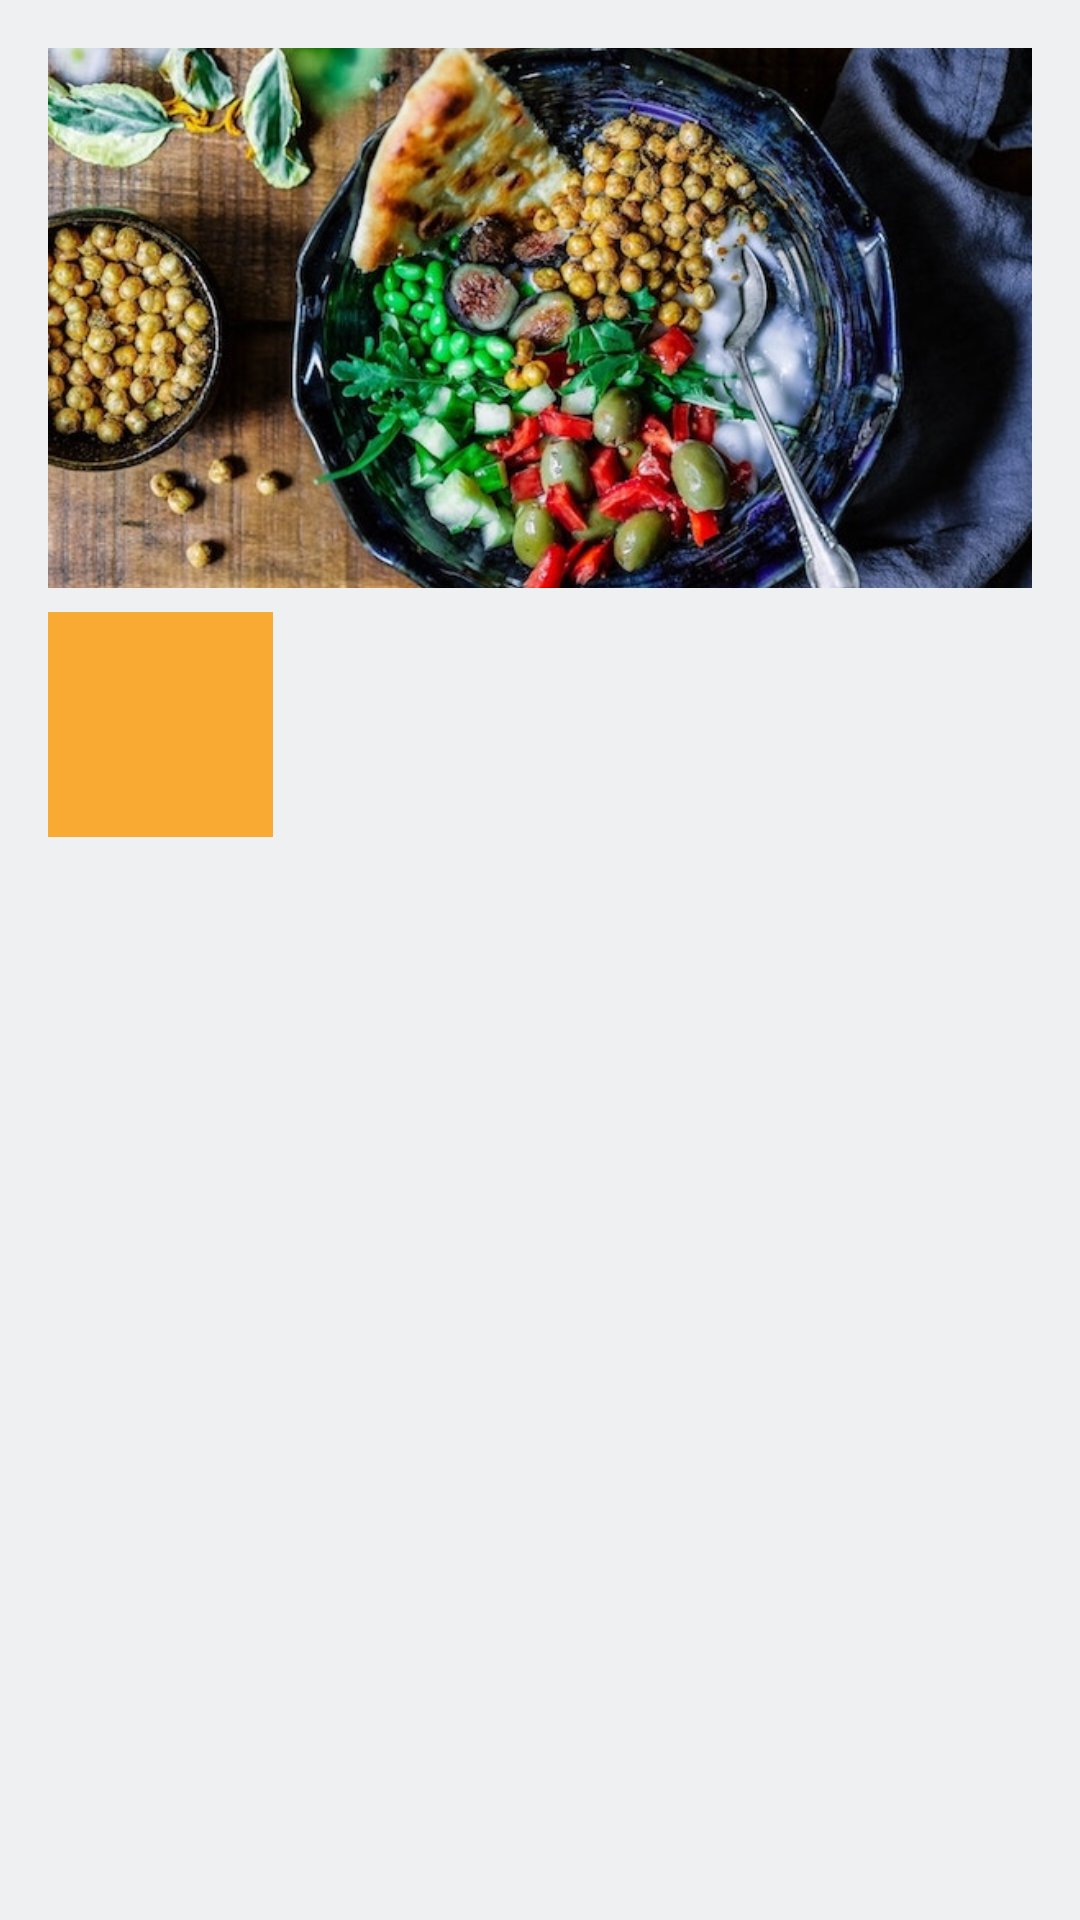

Reconstruct the res/layout file that produces this screen, plus the resources it refers to.
<!-- AndroidManifest.xml: application theme Theme.MyApp -->
<!-- res/layout/fragment_restaurant_details_dialog.xml -->
<?xml version="1.0" encoding="utf-8"?>
<androidx.constraintlayout.widget.ConstraintLayout xmlns:android="http://schemas.android.com/apk/res/android"
    xmlns:app="http://schemas.android.com/apk/res-auto"
    xmlns:tools="http://schemas.android.com/tools"
    android:layout_width="match_parent"
    android:layout_height="wrap_content"
    android:padding="@dimen/spacing_16"
    tools:context=".ui.detail.RestaurantDetailsDialogFragment">

    <ImageView
        android:id="@+id/coverImageView"
        android:layout_width="0dp"
        android:layout_height="@dimen/cover_image_height"
        android:scaleType="centerCrop"
        android:src="@drawable/mock_cover"
        app:layout_constraintEnd_toEndOf="parent"
        app:layout_constraintStart_toStartOf="parent"
        app:layout_constraintTop_toTopOf="parent" />

    <ImageView
        android:id="@+id/imageView"
        android:layout_width="@dimen/logo_image_size"
        android:layout_height="@dimen/logo_image_size"
        android:layout_marginTop="@dimen/spacing_8"
        android:background="#f9aa33"
        android:contentDescription="@null"
        app:layout_constraintStart_toStartOf="@+id/coverImageView"
        app:layout_constraintTop_toBottomOf="@+id/coverImageView"
        tools:src="@tools:sample/avatars" />

    <TextView
        android:id="@+id/titleText"
        android:layout_width="0dp"
        android:layout_height="wrap_content"
        android:layout_marginStart="@dimen/spacing_16"
        android:layout_marginTop="@dimen/spacing_8"
        android:includeFontPadding="false"
        android:textAppearance="@style/TextAppearance.AppCompat.Large"
        app:layout_constraintEnd_toEndOf="parent"
        app:layout_constraintStart_toEndOf="@+id/imageView"
        app:layout_constraintTop_toBottomOf="@+id/coverImageView"
        tools:text="Amsterdam Kitchen" />

    <TextView
        android:id="@+id/subtitleText"
        android:layout_width="0dp"
        android:layout_height="wrap_content"
        android:layout_marginTop="@dimen/spacing_8"
        android:textAppearance="@style/TextAppearance.AppCompat.Small"
        app:layout_constraintEnd_toEndOf="@+id/titleText"
        app:layout_constraintStart_toStartOf="@+id/titleText"
        app:layout_constraintTop_toBottomOf="@+id/titleText"
        tools:text="TextView" />

</androidx.constraintlayout.widget.ConstraintLayout>
<!-- resources referenced by this layout -->
<resources>
  <dimen name="cover_image_height">180dp</dimen>
  <dimen name="logo_image_size">75dp</dimen>
  <dimen name="spacing_16">16dp</dimen>
  <dimen name="spacing_8">8dp</dimen>
  <!-- drawable mock_cover: jpg bitmap (drawable, 185484 bytes) -->
  <style name="Theme.MyApp" parent="Theme.MaterialComponents.Light.NoActionBar">
  
          
          <item name="colorPrimary">#344955</item>
          <item name="colorPrimaryVariant">#232f34</item>
          <item name="colorSecondary">#f9aa33</item>
          <item name="colorSecondaryVariant">#f9be64</item>
  
          <item name="android:colorBackground">#eef0f2</item>
          <item name="colorSurface">@android:color/white</item>
          <item name="colorError">#ff4c5d</item>
  
          <item name="colorOnPrimary">@android:color/white</item>
          <item name="colorOnSecondary">@android:color/black</item>
          <item name="colorOnBackground">@android:color/black</item>
          <item name="colorOnSurface">@android:color/black</item>
          <item name="colorOnError">@android:color/black</item>
  
          <item name="scrimBackground">#99ffffff</item>
          <item name="android:statusBarColor">#99eef0f2</item>
          <item name="android:navigationBarColor">#33000000</item>
  
          
          <item name="bottomAppBarStyle">
              @style/Widget.MaterialComponents.BottomAppBar.PrimarySurface
          </item>
          <item name="bottomSheetStyle">@style/Widget.MaterialComponents.BottomSheet.Modal</item>
  
          
          <item name="android:windowBackground">?android:colorBackground</item>
          <item name="android:windowFullscreen">true</item>
      </style>
</resources>
